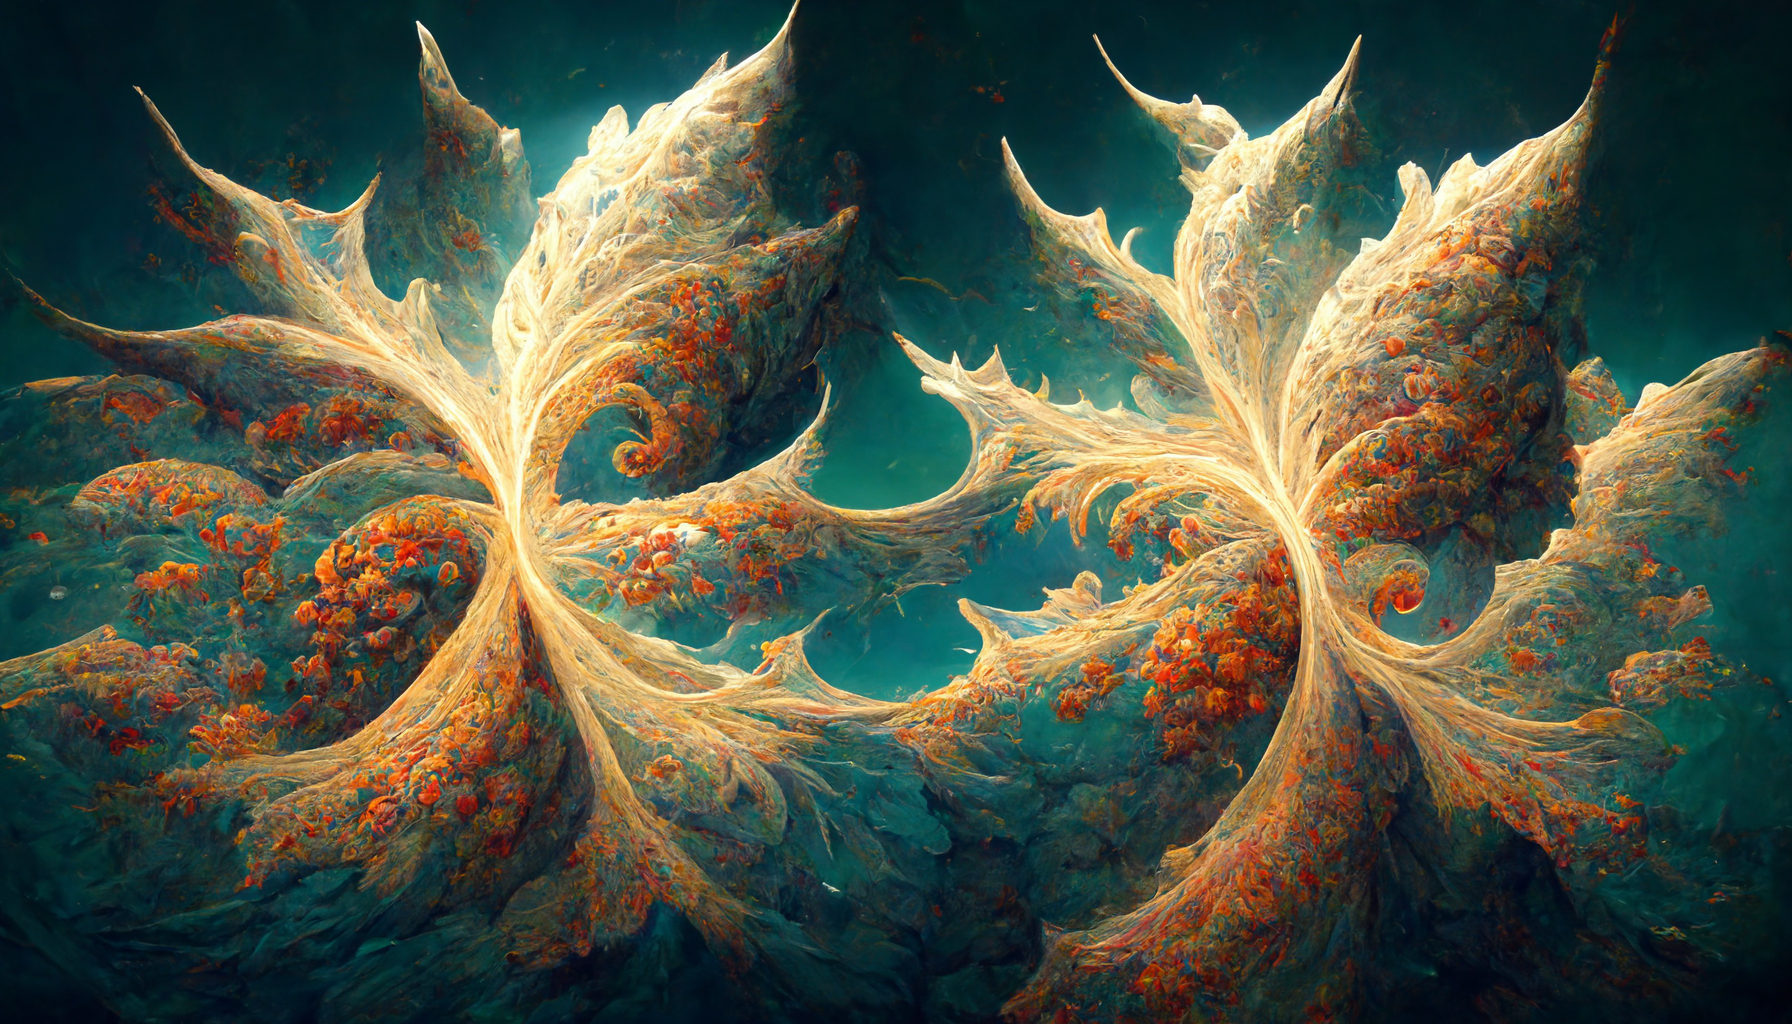
Generation parameters embedded in this image by Midjourney (PNG 'Description' text chunk):
fractals  --8K Job ID: b115810f-af4c-438c-9cde-7a95b4e8b616